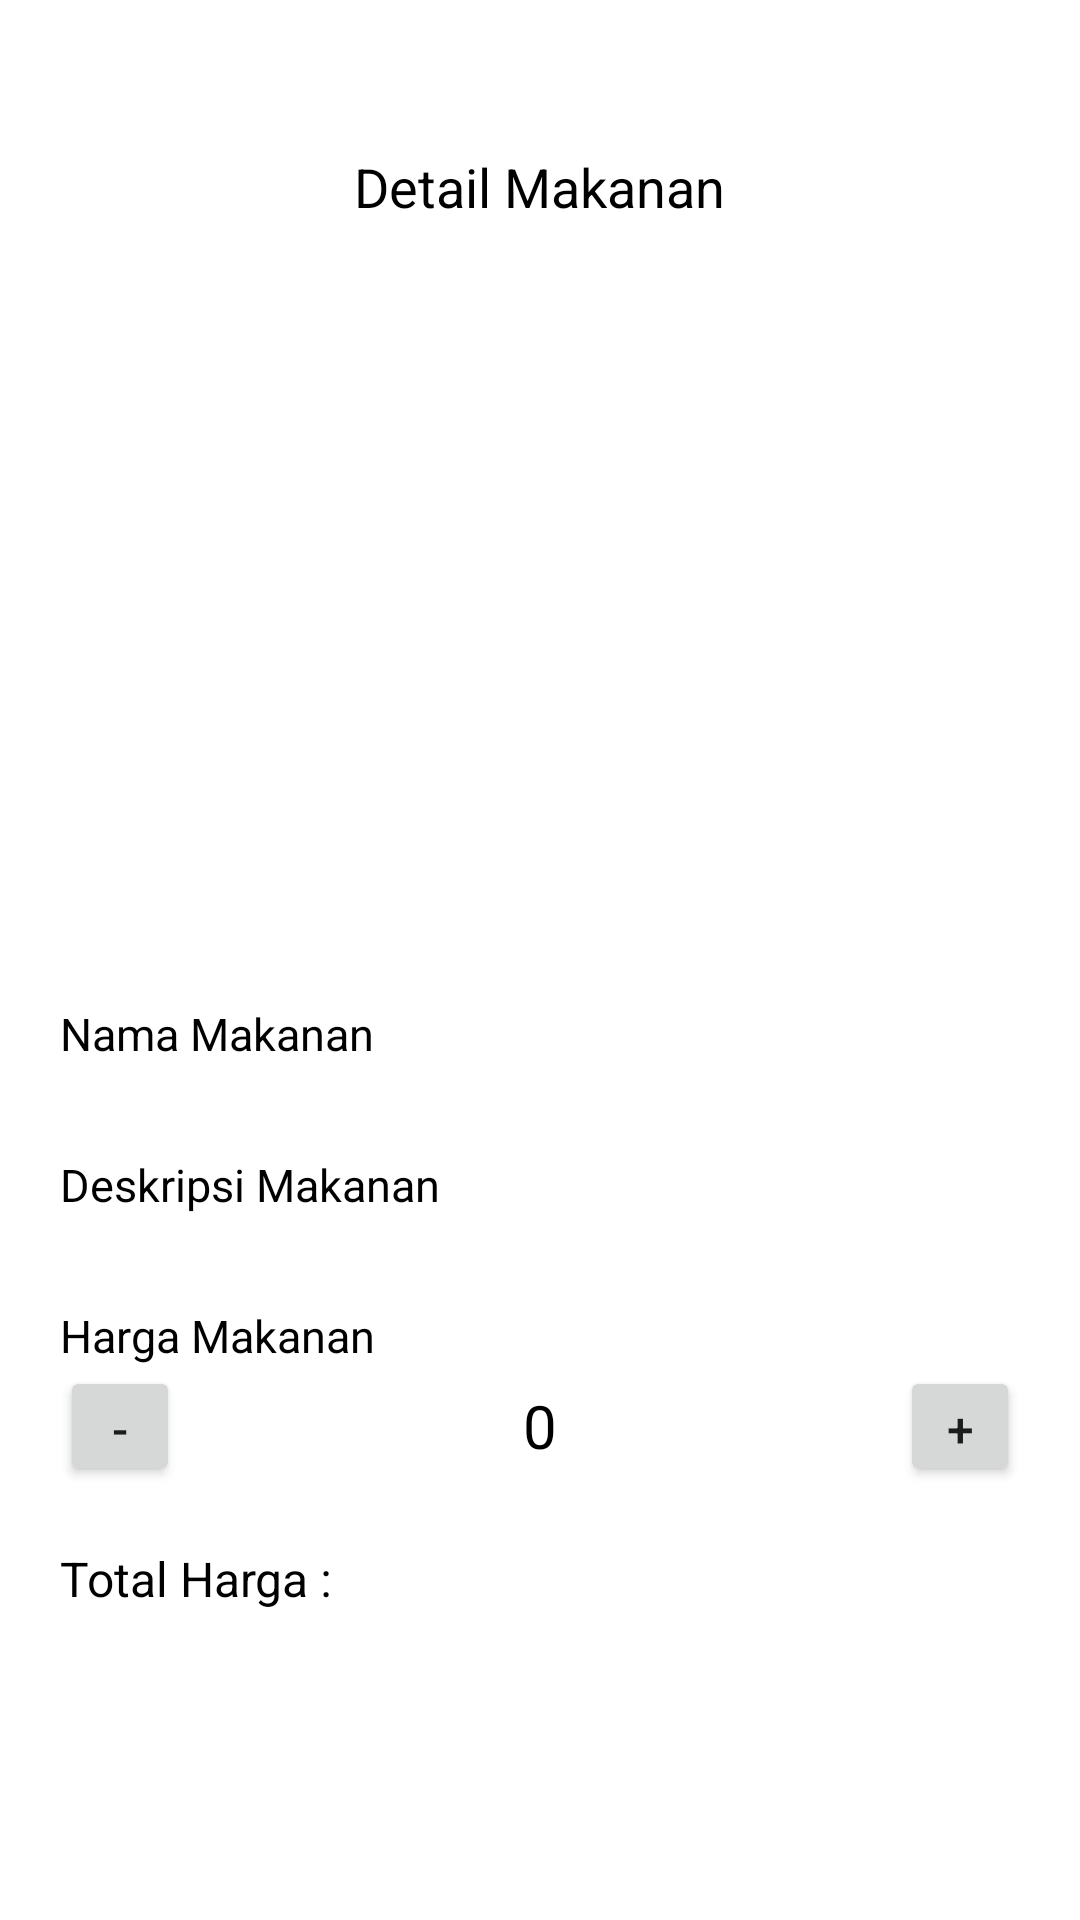

This screen was rendered from an Android layout file. Write that file and the resources it references.
<!-- AndroidManifest.xml: application theme Theme.CakeApp -->
<!-- res/layout/activity_detail_makanan.xml -->
<?xml version="1.0" encoding="utf-8"?>
<RelativeLayout xmlns:android="http://schemas.android.com/apk/res/android"
    xmlns:app="http://schemas.android.com/apk/res-auto"
    xmlns:tools="http://schemas.android.com/tools"
    android:layout_width="match_parent"
    android:layout_height="match_parent"
    tools:context=".DetailMakanan">


    <ImageView
        android:id="@+id/btnBack"
        android:layout_width="wrap_content"
        android:layout_height="wrap_content"
        android:layout_marginStart="16dp"
        android:layout_marginTop="20dp"
        android:src="@drawable/ic_back" />

    <RelativeLayout
        android:layout_width="match_parent"
        android:layout_height="match_parent"
        android:layout_alignParentStart="true"
        android:layout_alignParentTop="true"
        android:padding="20dp">

        <TextView
            android:id="@+id/detailmakan"
            android:layout_width="wrap_content"
            android:layout_height="wrap_content"
            android:layout_centerHorizontal="true"
            android:layout_gravity="center_horizontal"
            android:layout_marginTop="30dp"
            android:text="Detail Makanan"
            android:textColor="@color/black"
            android:textSize="18sp" />

        <ImageView
            android:id="@+id/imageMakanan"
            android:layout_width="match_parent"
            android:layout_height="200dp"
            android:layout_below="@+id/detailmakan"
            android:layout_marginTop="30dp" />

        <TextView
            android:id="@+id/namaMakanan"
            android:layout_width="wrap_content"
            android:layout_height="wrap_content"
            android:layout_below="@+id/imageMakanan"
            android:layout_gravity="center_horizontal"
            android:layout_marginTop="30dp"
            android:text="Nama Makanan"
            android:textColor="@color/black"
            android:textSize="15sp" />

        <TextView
            android:id="@+id/deskMakanan"
            android:layout_width="wrap_content"
            android:layout_height="wrap_content"
            android:layout_below="@+id/namaMakanan"
            android:layout_gravity="center_horizontal"
            android:layout_marginTop="30dp"
            android:text="Deskripsi Makanan"
            android:textColor="@color/black"
            android:textSize="15sp"
            android:justificationMode="inter_word" />

        <TextView
            android:id="@+id/hargaMakanan"
            android:layout_width="wrap_content"
            android:layout_height="wrap_content"
            android:layout_below="@+id/deskMakanan"
            android:layout_gravity="center_horizontal"
            android:layout_marginTop="30dp"
            android:text="Harga Makanan"
            android:textColor="@color/black"
            android:textSize="15sp" />



        <LinearLayout
            android:layout_width="match_parent"
            android:layout_height="wrap_content"
            android:layout_above="@+id/layouttotalharga"
            android:orientation="horizontal">

            <Button
                android:id="@+id/btnMinus"
                android:layout_width="40dp"
                android:layout_height="40dp"
                android:layout_gravity="center"
                android:gravity="center"
                android:text="-"
                android:textSize="16dp" />

            <TextView
                android:id="@+id/tvJumlahPesanan"
                android:layout_width="wrap_content"
                android:layout_height="wrap_content"
                android:layout_gravity="center"
                android:layout_weight="1"
                android:gravity="center"
                android:text="0"
                android:textColor="@color/black"
                android:textSize="20dp" />

            <Button
                android:id="@+id/btnPlus"
                android:layout_width="40dp"
                android:layout_height="40dp"
                android:layout_gravity="center"
                android:gravity="center"
                android:text="+"
                android:textSize="16dp" />

        </LinearLayout>

        <LinearLayout
            android:id="@+id/layouttotalharga"
            android:layout_width="match_parent"
            android:layout_height="wrap_content"
            android:layout_above="@+id/btnPesan"
            android:layout_marginTop="20dp"
            android:layout_marginBottom="20dp"
            android:orientation="horizontal">

            <TextView
                android:layout_width="wrap_content"
                android:layout_height="wrap_content"
                android:text="Total Harga :"
                android:textColor="@color/black"
                android:textSize="16dp" />

            <TextView
                android:id="@+id/totalharga"
                android:layout_width="wrap_content"
                android:layout_height="wrap_content"
                android:layout_marginStart="8dp"
                android:textColor="@color/black"
                android:textSize="16dp" />

        </LinearLayout>

        <androidx.appcompat.widget.AppCompatButton
            android:id="@+id/btnPesan"
            android:layout_width="match_parent"
            android:layout_height="wrap_content"
            android:layout_alignParentBottom="true"
            android:layout_marginBottom="15dp"
            android:background="@drawable/button_shape"
            android:text="Pesan"
            android:textAllCaps="false"
            android:textColor="@color/white"
            android:textSize="16dp" />

    </RelativeLayout>


</RelativeLayout>
<!-- resources referenced by this layout -->
<resources>
  <color name="black">#000000</color>
  <color name="white">#FFFFFF</color>
  <style name="Theme.CakeApp" parent="Base.Theme.CakeApp" />
  <style name="Base.Theme.CakeApp" parent="Theme.MaterialComponents.Light.DarkActionBar">
          
          <item name="colorPrimary">@color/primarycolor</item>
          <item name="colorPrimaryVariant">@color/primarycolor</item>
          <item name="colorOnPrimary">@color/white</item>
          
          <item name="colorSecondary">@color/primarycolor</item>
          <item name="colorSecondaryVariant">@color/primarycolor</item>
          <item name="colorOnSecondary">@color/white</item>
      </style>
  <color name="primarycolor">#E5A559</color>
</resources>
